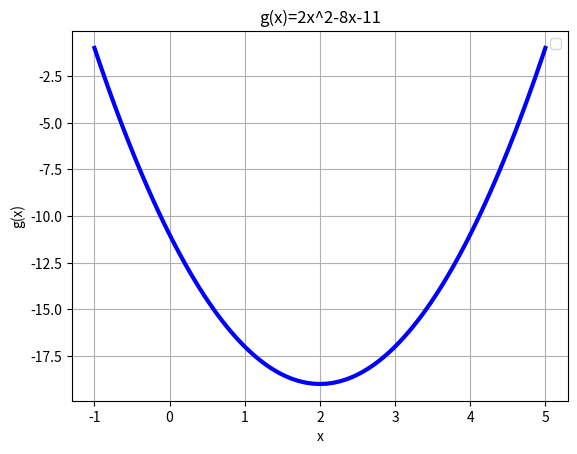

Python code for this plot:
import matplotlib.pyplot as plt
import numpy as np
x=np.linspace(-1,5,100)
y=2*(x**2)-(8*x)-11
plt.plot(x,y,linewidth=3,color='blue')
plt.legend()
plt.title('g(x)=2x^2-8x-11')
plt.xlabel('x')
plt.ylabel('g(x)')
plt.grid(True)
plt.savefig('graf1b.png')
plt.show()
